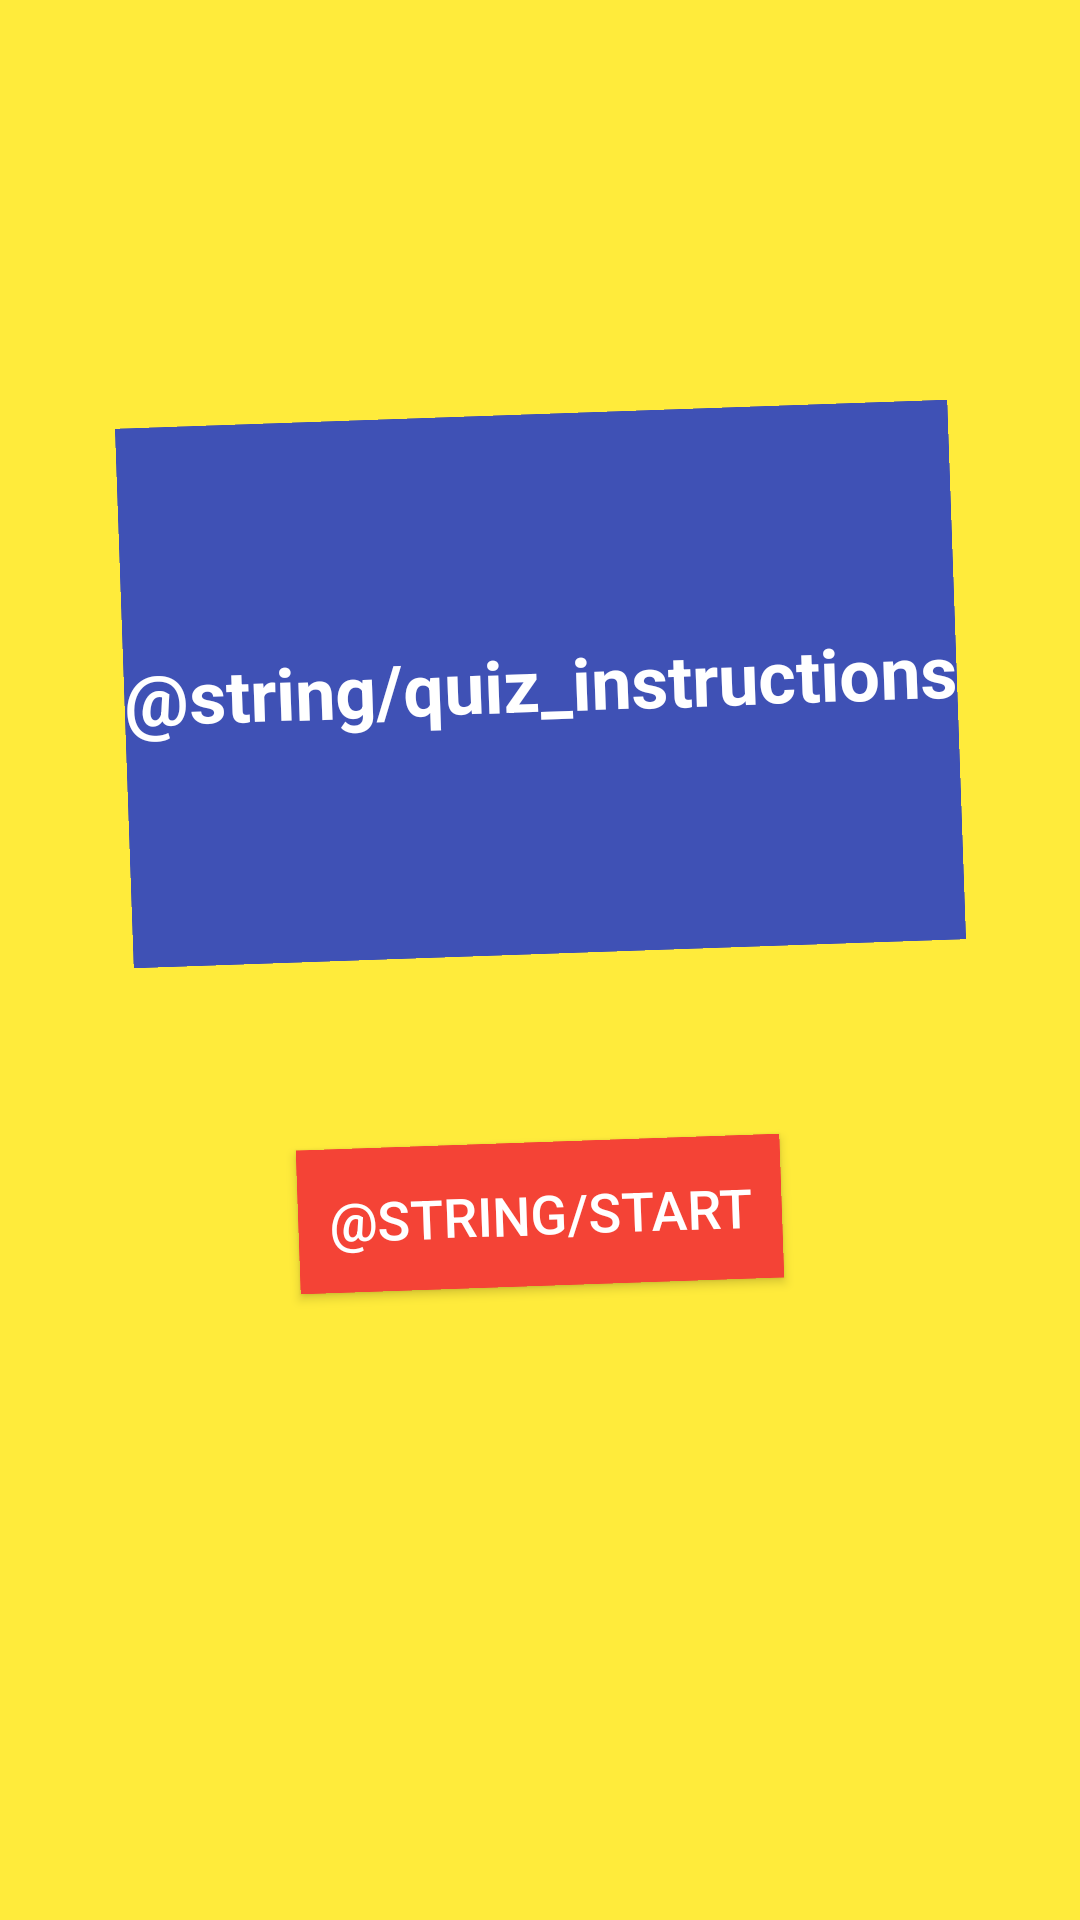

The Android layout XML behind this screen, and the referenced resources:
<!-- AndroidManifest.xml: application theme AppTheme -->
<!-- res/layout/instructions.xml -->
<?xml version="1.0" encoding="utf-8"?>
<androidx.constraintlayout.widget.ConstraintLayout xmlns:android="http://schemas.android.com/apk/res/android"
  xmlns:app="http://schemas.android.com/apk/res-auto"
  xmlns:tools="http://schemas.android.com/tools"
  android:id="@+id/instruction_screen_layout"
  android:layout_width="match_parent"
  android:layout_height="match_parent"
  android:background="#FFEB3B">

  <TextView
    android:id="@+id/instructions_main"
    android:layout_width="wrap_content"
    android:layout_height="180sp"
    android:layout_marginStart="-10sp"
    android:layout_marginEnd="-10sp"
    android:background="#3F51B5"
    android:gravity="center_horizontal|center_vertical"
    android:rotation="358"
    android:text="@string/quiz_instructions"
    android:textAlignment="center"
    android:textColor="#FFFFFF"
    android:textSize="24sp"
    android:textStyle="bold"
    app:layout_constraintBottom_toBottomOf="parent"
    app:layout_constraintEnd_toEndOf="parent"
    app:layout_constraintStart_toStartOf="parent"
    app:layout_constraintTop_toTopOf="parent"
    app:layout_constraintVertical_bias="0.3" />
  <Button
    android:id="@+id/instructions_ok_btn"
    android:layout_width="wrap_content"
    android:layout_height="wrap_content"
    android:background="#F44336"
    android:minWidth="130sp"
    android:paddingStart="10sp"
    android:paddingEnd="10sp"
    android:rotation="358"
    android:text="@string/start"
    android:textColor="#FFFFFF"
    android:textSize="18sp"
    app:layout_constraintBottom_toBottomOf="parent"
    app:layout_constraintEnd_toEndOf="parent"
    app:layout_constraintStart_toStartOf="parent"
    app:layout_constraintTop_toBottomOf="@+id/instructions_main"
    app:layout_constraintVertical_bias="0.229" />
</androidx.constraintlayout.widget.ConstraintLayout>
<!-- resources referenced by this layout -->
<resources>
  <string name="quiz_instructions">ਤੁਹਾਨੂੰ ਇਕ ਸਕ੍ਰੀਨ-ਸ਼ਾਟ ਵਿਖਾਇਆ ਜਾਵੇਗਾ, ਤੁਸੀਂ ਇਹ ਦੱਸਣਾ ਹੈ ਕੇ ਇਹ ਕਿਸ ਗਾਣੇ ਵਿੱਚੋ ਲਿਆ ਗਿਆ ਹੈ|</string>
  <string name="start">ਆਹੋ, ਸਮਝ ਆ ਗਈ|</string>
  <style name="AppTheme" parent="Theme.AppCompat.Light.DarkActionBar">
      
      <item name="colorPrimary">@color/colorPrimary</item>
      <item name="colorPrimaryDark">@color/colorPrimaryDark</item>
      <item name="colorAccent">@color/colorAccent</item>
    </style>
  <!-- not gathered from this repository: default colours our renderer supplied (Android Studio template values) -->
  <color name="colorPrimary">#FF6200EE</color>
  <color name="colorPrimaryDark">#FF3700B3</color>
  <color name="colorAccent">#FF03DAC5</color>
</resources>
